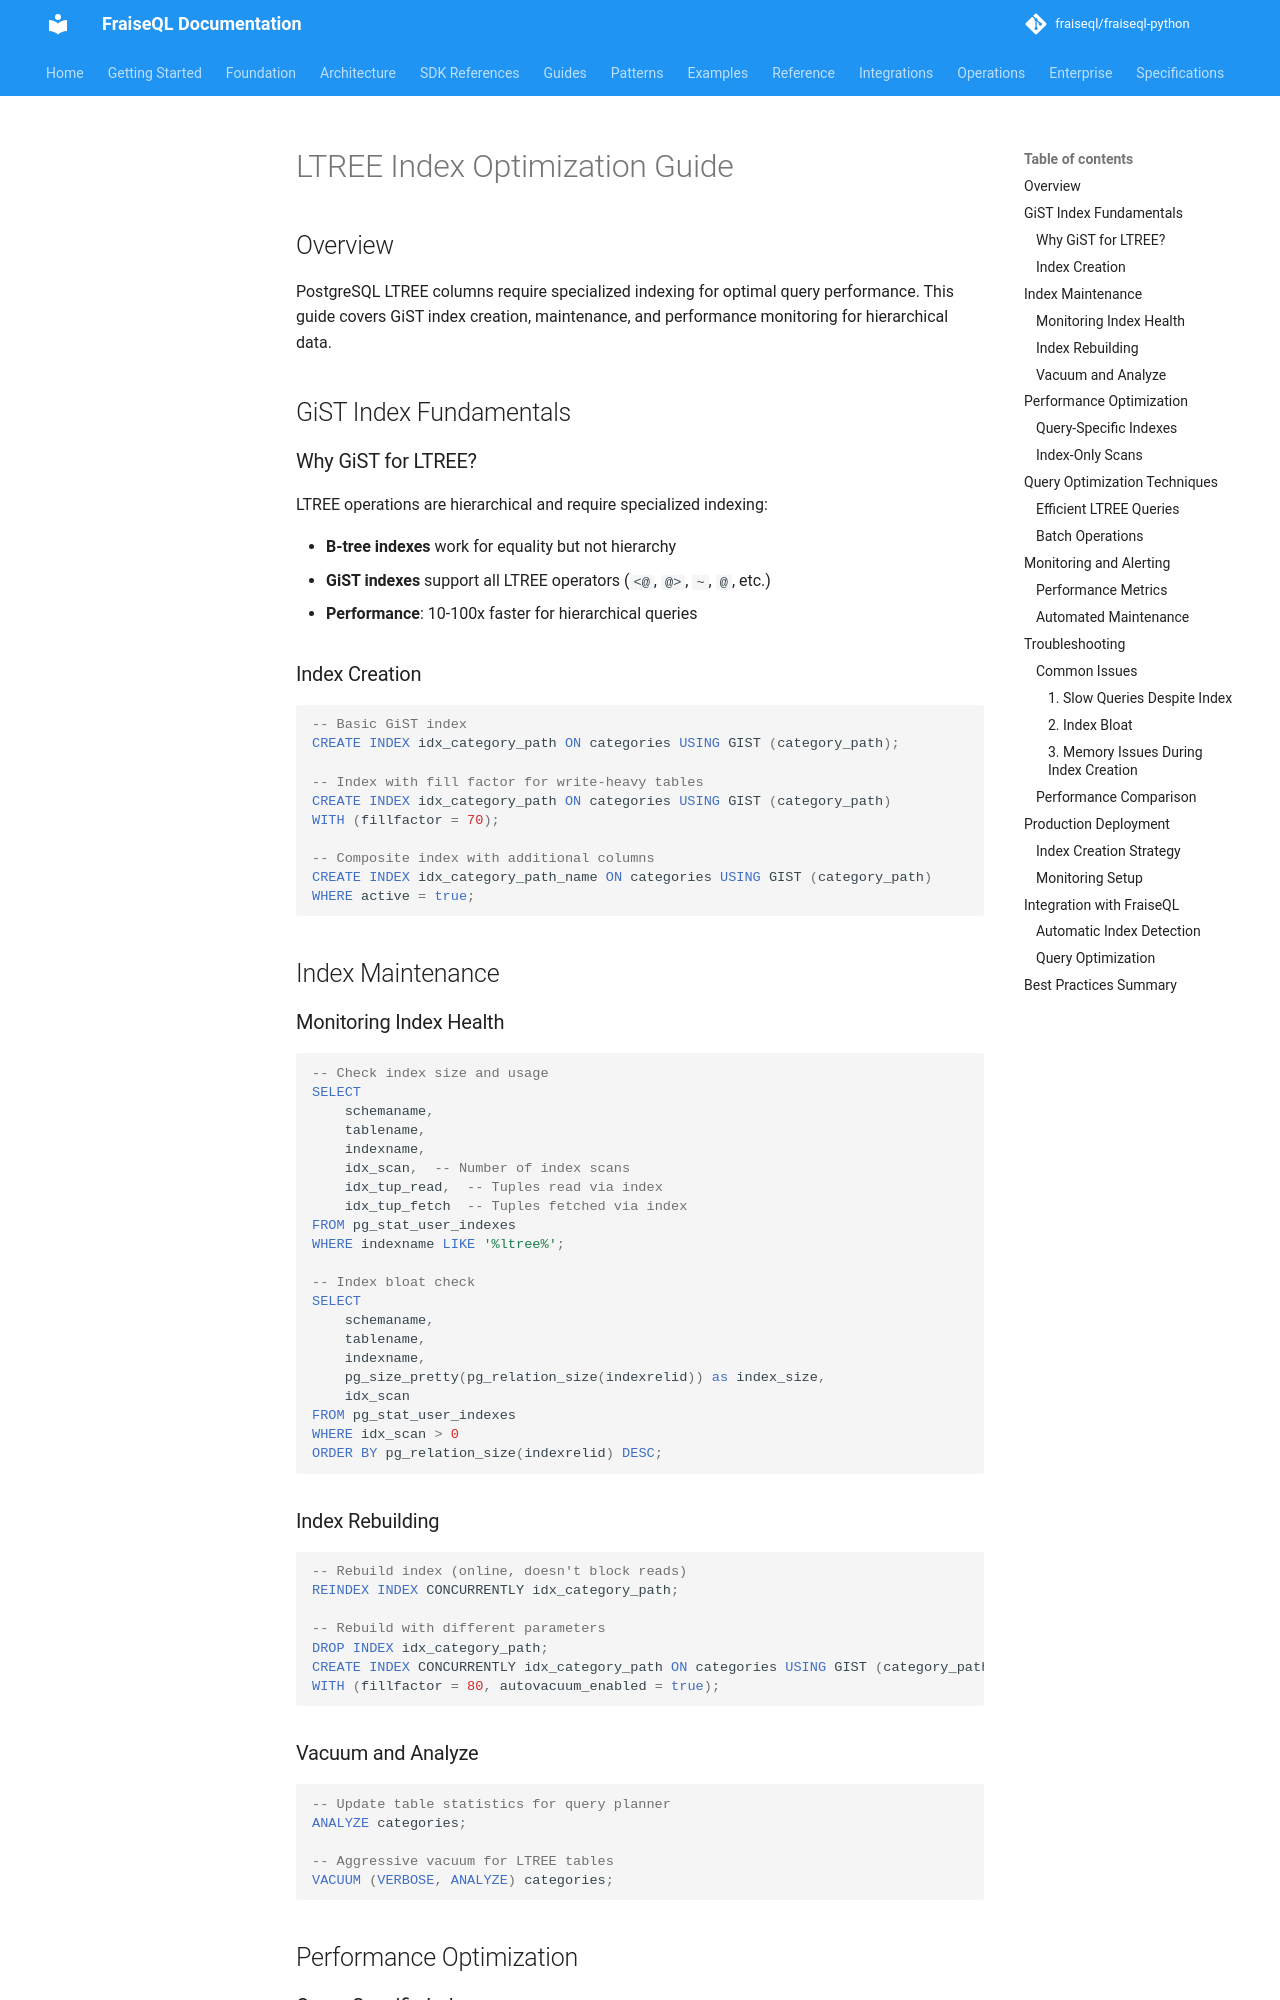

repository: fraiseql/fraiseql-python · page: archive/database/ltree-index-optimization/index.html · generator: mkdocs

# LTREE Index Optimization Guide

## Overview

PostgreSQL LTREE columns require specialized indexing for optimal query performance. This guide covers GiST index creation, maintenance, and performance monitoring for hierarchical data.

## GiST Index Fundamentals

### Why GiST for LTREE?

LTREE operations are hierarchical and require specialized indexing:

- **B-tree indexes** work for equality but not hierarchy
- **GiST indexes** support all LTREE operators (`<@`, `@>`, `~`, `@`, etc.)
- **Performance**: 10-100x faster for hierarchical queries

### Index Creation

```sql
-- Basic GiST index
CREATE INDEX idx_category_path ON categories USING GIST (category_path);

-- Index with fill factor for write-heavy tables
CREATE INDEX idx_category_path ON categories USING GIST (category_path)
WITH (fillfactor = 70);

-- Composite index with additional columns
CREATE INDEX idx_category_path_name ON categories USING GIST (category_path)
WHERE active = true;
```

## Index Maintenance

### Monitoring Index Health

```sql
-- Check index size and usage
SELECT
    schemaname,
    tablename,
    indexname,
    idx_scan,  -- Number of index scans
    idx_tup_read,  -- Tuples read via index
    idx_tup_fetch  -- Tuples fetched via index
FROM pg_stat_user_indexes
WHERE indexname LIKE '%ltree%';

-- Index bloat check
SELECT
    schemaname,
    tablename,
    indexname,
    pg_size_pretty(pg_relation_size(indexrelid)) as index_size,
    idx_scan
FROM pg_stat_user_indexes
WHERE idx_scan > 0
ORDER BY pg_relation_size(indexrelid) DESC;
```

### Index Rebuilding

```sql
-- Rebuild index (online, doesn't block reads)
REINDEX INDEX CONCURRENTLY idx_category_path;

-- Rebuild with different parameters
DROP INDEX idx_category_path;
CREATE INDEX CONCURRENTLY idx_category_path ON categories USING GIST (category_path)
WITH (fillfactor = 80, autovacuum_enabled = true);
```

### Vacuum and Analyze

```sql
-- Update table statistics for query planner
ANALYZE categories;

-- Aggressive vacuum for LTREE tables
VACUUM (VERBOSE, ANALYZE) categories;
```

## Performance Optimization
